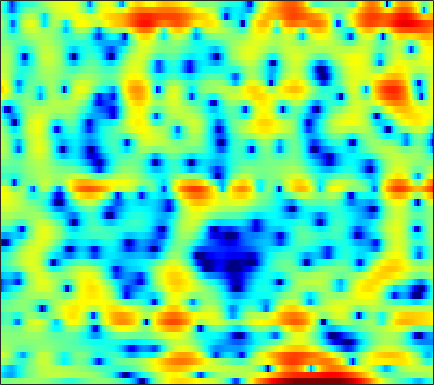

Values plotted in this chart, from the file beside it:
-0.17958, -0.15454, -0.12215, -0.077776, -0.028, 0.056606, 0.16207, 0.24492, 0.36025, 0.47513, 0.58693, 0.66882, 0.76722, 0.84284, 0.87415, 0.88923, 0.87361, 0.84188, 0.75969, 0.64124, 0.46607, 0.30248, 0.039921, -0.27354
-5.915, -6.6, -7.522, -8.274, -8.563, -8.404, -7.644, -6.814, -5.573, -4.342, -3.203, -2.426, -1.5, -0.6986, -0.1767, 0.43, 0.9379, 1.26, 1.618, 1.901, 2.116, 2.236, 2.348, 2.409
-4.35, -5.113, -6.189, -7.159, -7.654, -7.778, -7.237, -6.509, -5.349, -4.169, -3.052, -2.28, -1.35, -0.5281, 0.01693, 0.6501, 1.186, 1.522, 1.884, 2.148, 2.321, 2.393, 2.417, 2.37
1.599, 1.235, 0.6691, 0.02809, -0.4928, -1.228, -1.973, -2.503, -3.085, -3.402, -3.297, -2.91, -2.076, -1.053, -0.2669, 0.7066, 1.528, 2.022, 2.495, 2.745, 2.766, 2.625, 2.215, 1.537
3.265, 2.952, 2.378, 1.607, 0.8789, -0.3292, -1.862, -3.268, -5.532, -7.982, -9.101, -8.096, -5.591, -3.206, -1.735, -0.1737, 0.9921, 1.644, 2.25, 2.576, 2.641, 2.522, 2.136, 1.482
1.492, 1.358, 1.113, 0.7993, 0.5266, 0.1283, -0.277, -0.5637, -0.8957, -1.118, -1.19, -1.143, -0.9607, -0.6731, -0.418, -0.06492, 0.2557, 0.4566, 0.6556, 0.7589, 0.7642, 0.7075, 0.5539, 0.321
0.7592, 0.6967, 0.595, 0.4819, 0.3936, 0.2774, 0.1707, 0.1055, 0.03945, 0.005595, 0.007825, 0.02902, 0.07883, 0.1452, 0.1969, 0.2594, 0.2986, 0.3086, 0.2928, 0.2365, 0.1395, 0.04528, -0.1058, -0.2754
0.3454, 0.2885, 0.2182, 0.1583, 0.1224, 0.09791, 0.1007, 0.1258, 0.1967, 0.3037, 0.4334, 0.5368, 0.6747, 0.7915, 0.8508, 0.8849, 0.8512, 0.777, 0.6121, 0.3739, 0.0687, -0.1932, -0.5597, -0.9036
-0.3596, -0.3355, -0.3523, -0.4566, -0.5819, -0.7679, -0.9037, -0.8996, -0.6877, -0.2465, 0.3414, 0.8163, 1.418, 1.911, 2.182, 2.398, 2.434, 2.337, 2.024, 1.493, 0.7267, -0.02417, -1.27, -2.754
-3.211, -2.281, -1.688, -1.852, -2.521, -4.235, -7.22, -10.24, -10.74, -6.208, -2.579, -0.6433, 1.195, 2.408, 3.006, 3.472, 3.626, 3.568, 3.269, 2.75, 1.985, 1.207, -0.2013, -2.185
-3.605, -2.73, -2.044, -1.874, -2.074, -2.694, -3.532, -4.016, -3.939, -2.961, -1.656, -0.7463, 0.1575, 0.6282, 0.721, 0.5075, -0.02724, -0.5414, -1.203, -1.593, -1.544, -1.265, -0.7402, -0.1856
-1.212, -0.9581, -0.646, -0.3977, -0.2687, -0.1549, -0.05681, 0.01259, 0.134, 0.2679, 0.3653, 0.3668, 0.1889, -0.2891, -0.9029, -2.215, -4.323, -6.73, -12.28, -33.37, -12.56, -7.754, -4.001, -1.585
-2.048, -1.835, -1.504, -1.179, -0.9283, -0.6044, -0.2993, -0.08159, 0.1613, 0.3432, 0.4531, 0.4584, 0.3549, 0.1029, -0.212, -0.7763, -1.484, -2.04, -2.642, -2.849, -2.534, -2.002, -1.122, -0.215
-5.343, -4.913, -4.272, -3.621, -3.141, -2.538, -1.98, -1.575, -1.051, -0.5496, -0.07474, 0.2478, 0.6233, 0.9243, 1.084, 1.232, 1.303, 1.317, 1.341, 1.381, 1.421, 1.454, 1.469, 1.416
-11.85, -10.1, -8.324, -7.062, -6.379, -5.676, -5.119, -4.683, -3.956, -3.003, -1.909, -1.054, 0.04344, 1.003, 1.62, 2.295, 2.805, 3.087, 3.323, 3.421, 3.385, 3.272, 2.991, 2.531
-12.73, -11.21, -9.803, -9.081, -9.05, -9.793, -11.51, -13.39, -14.3, -10.68, -6.642, -4.239, -1.753, 0.0979, 1.18, 2.273, 3.042, 3.444, 3.76, 3.857, 3.777, 3.606, 3.254, 2.767
-7.896, -7.391, -6.84, -6.624, -6.729, -7.289, -8.185, -8.834, -8.776, -7.017, -4.533, -2.747, -0.7412, 0.8333, 1.745, 2.627, 3.171, 3.375, 3.429, 3.252, 2.89, 2.522, 1.961, 1.395
-4.746, -4.142, -3.446, -2.914, -2.574, -2.167, -1.781, -1.429, -0.8443, -0.1062, 0.7238, 1.371, 2.165, 2.832, 3.198, 3.47, 3.478, 3.276, 2.738, 1.884, 0.6765, -0.4196, -2.08, -3.668
-3.576, -2.975, -2.255, -1.567, -1.07, -0.414, 0.2243, 0.6956, 1.32, 1.923, 2.492, 2.871, 3.291, 3.564, 3.643, 3.561, 3.224, 2.778, 1.855, 0.4926, -1.429, -3.364, -6.965, -12.83
-4.301, -3.896, -3.31, -2.624, -2.058, -1.266, -0.4396, 0.1678, 0.9429, 1.651, 2.282, 2.684, 3.115, 3.392, 3.489, 3.454, 3.19, 2.847, 2.148, 1.174, -0.07715, -1.177, -2.753, -4.295
-7.504, -7.7, -7.429, -6.508, -5.537, -4.142, -2.788, -1.848, -0.725, 0.2686, 1.132, 1.702, 2.351, 2.87, 3.172, 3.428, 3.497, 3.419, 3.153, 2.694, 2.047, 1.454, 0.5573, -0.4484
-14.3, -20.04, -25.09, -14.69, -11.02, -7.855, -5.778, -4.633, -3.401, -2.336, -1.322, -0.5559, 0.4639, 1.426, 2.07, 2.776, 3.303, 3.546, 3.699, 3.641, 3.392, 3.083, 2.511, 1.782
-7.968, -8.716, -9.027, -8.456, -7.83, -7.149, -6.853, -6.949, -7.378, -7.667, -6.927, -5.561, -3.32, -1.202, 0.1348, 1.562, 2.624, 3.214, 3.72, 3.954, 3.958, 3.818, 3.457, 2.921
-2.724, -2.815, -2.984, -3.26, -3.542, -4.194, -5.343, -6.697, -9.65, -14.79, -15.59, -10.45, -5.57, -2.369, -0.6427, 1.105, 2.317, 2.967, 3.536, 3.823, 3.849, 3.728, 3.404, 2.898
-0.01237, 0.07582, 0.03925, -0.1654, -0.4037, -0.8373, -1.413, -1.893, -2.487, -2.818, -2.667, -2.188, -1.239, -0.1991, 0.5329, 1.379, 2.012, 2.323, 2.564, 2.597, 2.425, 2.183, 1.717, 1.102
1.575, 1.665, 1.688, 1.633, 1.517, 1.318, 1.085, 0.9016, 0.6914, 0.5599, 0.5285, 0.5675, 0.6874, 0.849, 0.9833, 1.082, 1.111, 1.053, 0.859, 0.5021, 0.01359, -0.4628, -1.224, -2.091
2.855, 2.893, 2.885, 2.806, 2.708, 2.52, 2.299, 2.121, 1.869, 1.613, 1.368, 1.185, 0.9488, 0.7261, 0.545, 0.2856, -0.04242, -0.3219, -0.8333, -1.505, -2.38, -3.189, -4.471, -5.959
3.946, 3.919, 3.808, 3.603, 3.43, 3.153, 2.832, 2.57, 2.184, 1.744, 1.247, 0.8525, 0.3028, -0.2413, -0.6259, -1.002, -1.332, -1.596, -2.027, -2.667, -3.701, -4.709, -6.529, -9.019
4.809, 4.695, 4.411, 4.01, 3.662, 3.184, 2.736, 2.426, 2.029, 1.541, 0.8304, 0.09496, -1.191, -2.726, -3.746, -4.258, -3.647, -2.963, -2.188, -1.956, -2.355, -3.093, -4.72, -7.087
4.351, 4.304, 3.834, 2.906, 1.836, 0.2912, -0.7024, -0.6408, 0.1357, 0.8527, 0.9455, 0.3859, -1.325, -4.755, -9.554, -12.98, -5.522, -2.221, 0.3078, 1.52, 1.913, 1.616, 0.687, -0.8932
-1.424, -0.8528, -1.035, -2.405, -4.329, -8.952, -15.57, -11.53, -5.824, -2.825, -1.237, -0.6401, -0.4148, -0.5278, -0.5851, -0.3887, 0.2848, 0.9289, 1.766, 2.353, 2.577, 2.561, 2.26, 1.716
-3.225, -2.83, -2.728, -3.023, -3.379, -3.913, -4.094, -3.874, -3.179, -2.292, -1.476, -0.9389, -0.3755, 0.05376, 0.3542, 0.6914, 1.044, 1.294, 1.56, 1.748, 1.802, 1.792, 1.657, 1.442
-1.709, -1.669, -1.683, -1.744, -1.808, -1.861, -1.837, -1.727, -1.483, -1.121, -0.6972, -0.3638, 0.07594, 0.4914, 0.77, 1.095, 1.349, 1.491, 1.581, 1.594, 1.52, 1.391, 1.15, 0.8503
-0.06776, -0.1915, -0.3923, -0.6201, -0.8211, -1.026, -1.167, -1.195, -1.097, -0.8464, -0.4492, -0.09654, 0.4035, 0.9043, 1.226, 1.601, 1.846, 1.95, 1.98, 1.844, 1.578, 1.258, 0.7449, 0.1216
1.474, 1.202, 0.6983, 0.03248, -0.5375, -1.373, -2.135, -2.553, -2.694, -2.299, -1.475, -0.7207, 0.3068, 1.215, 1.795, 2.383, 2.761, 2.893, 2.883, 2.634, 2.13, 1.616, 0.687, -0.5019
2.624, 2.196, 1.336, 0.123, -1.08, -3.215, -6.208, -9.146, -12.18, -9.03, -4.965, -2.656, -0.3229, 1.355, 2.292, 3.184, 3.716, 3.9, 3.849, 3.517, 2.868, 2.19, 0.9589, -0.6671
2.444, 1.956, 1.049, -0.1827, -1.311, -3.151, -5.325, -7.009, -8.105, -6.684, -4.123, -2.248, -0.2091, 1.386, 2.303, 3.159, 3.657, 3.801, 3.694, 3.253, 2.518, 1.737, 0.495, -1.028
1.848, 1.283, 0.3691, -0.6908, -1.473, -2.446, -3.148, -3.375, -3.206, -2.486, -1.397, -0.4616, 0.7751, 1.867, 2.547, 3.192, 3.534, 3.567, 3.341, 2.734, 1.779, 0.8379, -0.688, -2.416
1.627, 0.7175, -0.7526, -2.384, -3.764, -5.325, -6.155, -5.898, -4.616, -2.877, -1.094, 0.1155, 1.542, 2.697, 3.341, 3.985, 4.27, 4.269, 3.942, 3.249, 2.101, 0.9128, -1.259, -4.272
0.3602, -1.023, -3.181, -5.745, -8.396, -13.61, -29.07, -18.24, -9.687, -5.257, -2.266, -0.5626, 1.21, 2.536, 3.252, 3.951, 4.31, 4.376, 4.151, 3.654, 2.783, 1.876, 0.3273, -1.617
-2.477, -4.407, -6.861, -8.834, -9.593, -9.972, -9.516, -8.484, -6.56, -4.404, -2.408, -1.132, 0.3136, 1.4, 2.068, 2.643, 3.026, 3.159, 3.168, 2.963, 2.591, 2.226, 1.641, 0.9965
-4.247, -7.837, -15.76, -26.83, -15.48, -10.3, -7.45, -5.888, -4.194, -2.772, -1.536, -0.7502, 0.1258, 0.8013, 1.183, 1.525, 1.722, 1.8, 1.891, 1.907, 1.931, 1.942, 1.911, 1.845
0.2583, -1.492, -3.542, -4.739, -4.873, -4.242, -3.365, -2.725, -1.922, -1.173, -0.5557, -0.1423, 0.2032, 0.3846, 0.3075, 0.1355, -0.2396, -0.4915, -0.6691, -0.4143, 0.1265, 0.5985, 1.197, 1.652
4.989, 4.066, 2.826, 1.688, 0.9136, 0.02606, -0.6768, -1.062, -1.279, -1.153, -0.7884, -0.4965, -0.2491, -0.3927, -0.8169, -2.027, -4.1, -6.371, -9.435, -7.786, -4.129, -2.038, -0.1186, 0.9519
6.926, 6.166, 4.924, 3.398, 2.086, -0.1165, -2.851, -5.172, -7.536, -6.771, -4.384, -2.923, -1.572, -1.018, -1.013, -1.763, -3.296, -4.84, -6.528, -5.443, -2.885, -1.249, 0.3343, 1.102
5.604, 4.973, 3.847, 2.358, 0.9384, -1.419, -4.491, -7.357, -10.58, -9.373, -6.358, -4.551, -2.872, -1.778, -1.307, -0.9373, -0.8137, -0.7589, -0.5884, -0.2252, 0.2824, 0.7013, 1.084, 1.221
3.628, 3.198, 2.407, 1.4, 0.4908, -0.8134, -2.143, -3.016, -3.837, -4.14, -3.934, -3.558, -2.926, -2.247, -1.777, -1.166, -0.6164, -0.2551, 0.1983, 0.5691, 0.8899, 1.084, 1.213, 1.198
2.642, 2.386, 1.871, 1.152, 0.5236, -0.4283, -1.438, -2.181, -3.079, -3.757, -4.114, -4.122, -3.773, -3.124, -2.484, -1.627, -0.7755, -0.1938, 0.4665, 1.003, 1.392, 1.565, 1.688, 1.64
2.417, 2.296, 1.935, 1.323, 0.7235, -0.2959, -1.572, -2.712, -4.477, -6.461, -8.243, -8.797, -7.832, -5.82, -4.231, -2.414, -0.9214, -0.003412, 0.9582, 1.685, 2.173, 2.382, 2.5, 2.411
2.09, 2.067, 1.811, 1.306, 0.7443, -0.2557, -1.613, -2.929, -5.263, -8.662, -14.19, -18.63, -12.77, -7.593, -5.021, -2.506, -0.7065, 0.3346, 1.386, 2.127, 2.604, 2.814, 2.885, 2.746
1.183, 1.19, 1.007, 0.6428, 0.2521, -0.4223, -1.248, -1.955, -2.997, -4, -4.713, -4.835, -4.33, -3.267, -2.305, -1.075, 0.004126, 0.6845, 1.413, 1.927, 2.245, 2.37, 2.358, 2.168
0.362, 0.2763, 0.05198, -0.2832, -0.5591, -0.9297, -1.264, -1.48, -1.669, -1.756, -1.684, -1.518, -1.162, -0.6717, -0.2707, 0.2666, 0.7662, 1.08, 1.413, 1.641, 1.747, 1.733, 1.624, 1.373
0.1111, -0.23, -0.8033, -1.446, -1.893, -2.274, -2.339, -2.163, -1.695, -1.099, -0.4704, -0.03191, 0.4996, 0.9401, 1.185, 1.448, 1.599, 1.646, 1.634, 1.573, 1.477, 1.374, 1.203, 0.9402
0.6811, -0.09138, -1.596, -3.574, -5.269, -7.139, -6.81, -5.253, -2.968, -0.9971, 0.5025, 1.367, 2.2, 2.69, 2.878, 2.851, 2.545, 2.182, 1.583, 1.001, 0.6558, 0.6422, 0.7602, 0.8935
1.578, 0.5769, -1.347, -4.164, -7.065, -11.83, -10.77, -6.963, -3.118, -0.458, 1.421, 2.465, 3.385, 3.843, 3.897, 3.485, 2.513, 1.318, -0.9903, -4.19, -6.351, -5.013, -2.014, 0.1497
0.4084, -0.5606, -2.057, -3.629, -4.703, -5.423, -5.16, -4.35, -2.912, -1.34, 0.05252, 0.8548, 1.66, 2.085, 2.093, 1.759, 0.9096, -0.1463, -2.266, -5.009, -6.717, -5.377, -2.48, -0.1413
-1.27, -2.551, -4.889, -7.912, -10.3, -11.91, -10.11, -8.106, -5.74, -3.924, -2.556, -1.791, -1.033, -0.5471, -0.3368, -0.1837, -0.2231, -0.3125, -0.5189, -0.6141, -0.4384, -0.08884, 0.6626, 1.505
-0.5987, -1.922, -4.342, -7.724, -10.97, -13.35, -10.84, -8.627, -6.434, -5.097, -4.303, -3.889, -3.58, -3.301, -2.969, -2.489, -1.87, -1.357, -0.6033, 0.09809, 0.7962, 1.264, 1.892, 2.451
